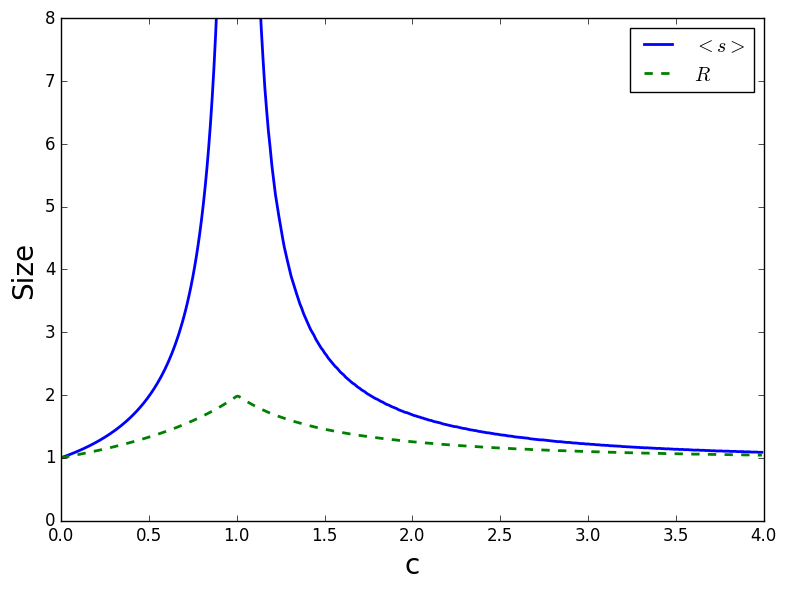

The script that saved this image:
import numpy as np
import matplotlib.pyplot as plt
plt.style.use('classic')

x = np.arange(0, 3, 0.01)

c_vals = np.arange(0, 4, 0.01)
S_vals = []
for c in c_vals:
    
    x_vals = np.arange(0.01, 1, 0.001)
    
    diff = 1
    x0 = 0
    for x in x_vals:
        eps = abs(x-1+np.exp(-c*x))
        if  eps < diff:
            diff = eps 
            x0 = x
    
    S_vals.append(x0)

c_vals = np.array(c_vals)
S_vals = np.array(S_vals)


s = 1/(1-c_vals +c_vals * S_vals)
r = 2/(2-c_vals + c_vals * S_vals)
plt.plot(c_vals, s, linewidth = 2, label = r'$<s>$')
plt.plot(c_vals, r, '--', linewidth = 2, label = r'$R$')
plt.legend()
plt.ylim(ymin = 0, ymax = 8)
plt.xlabel(r"c", fontsize = 20)
plt.ylabel(r"Size", fontsize = 20)
plt.tight_layout()
plt.savefig('average_small_comp.pdf', bbox_inches = 'tight')
